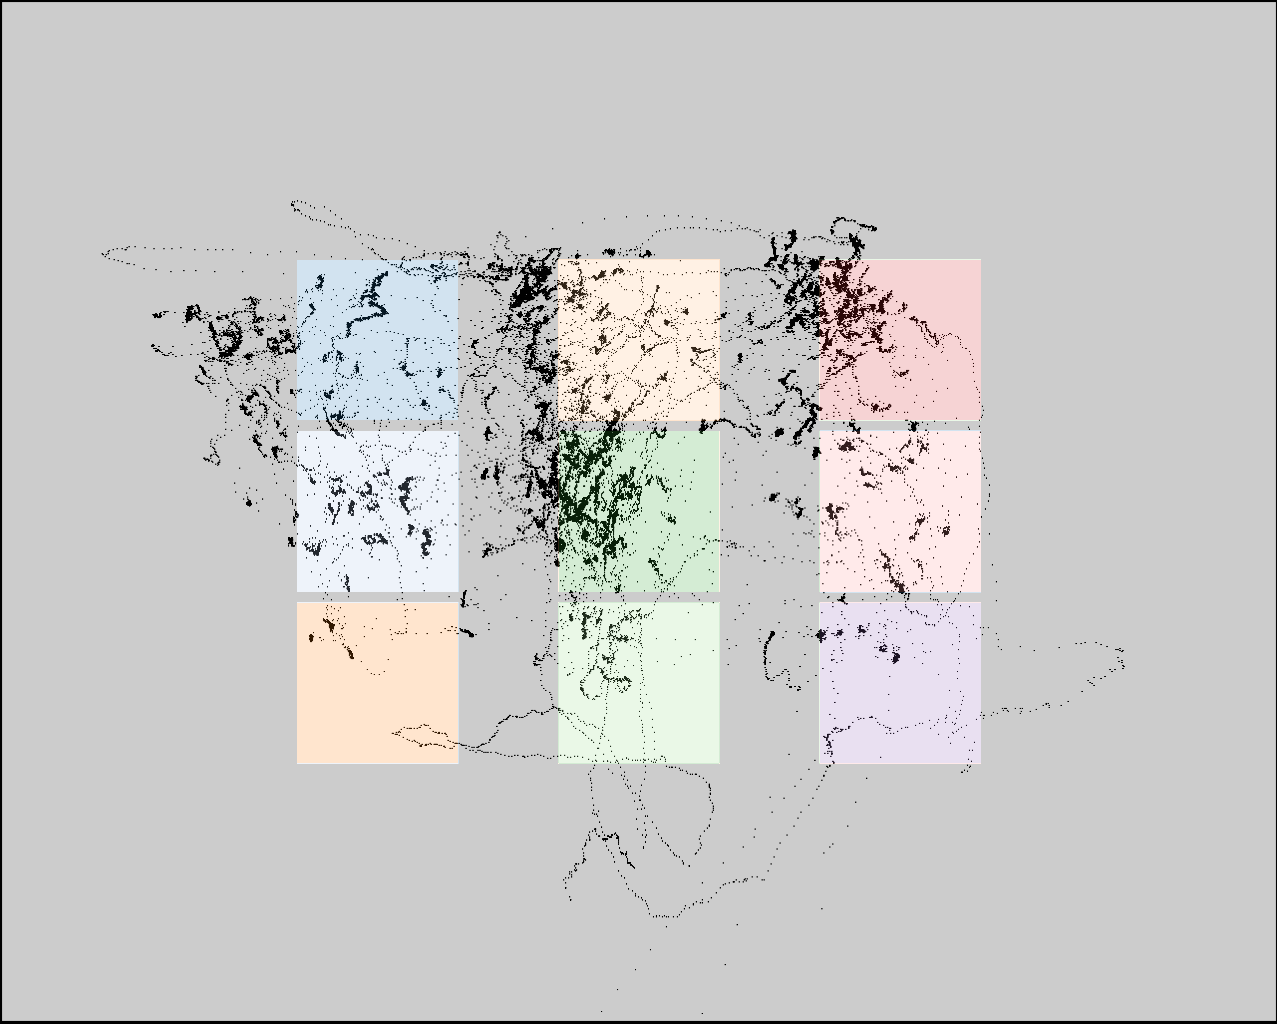

Data behind this chart, as committed beside it:
click0, click1, click2, click3, click4, click5, click6, click7, click8
280, 307, 319, 562, 568, 579, 829, 838, 845
346, 510, 675, 331, 496, 661, 307, 474, 646
